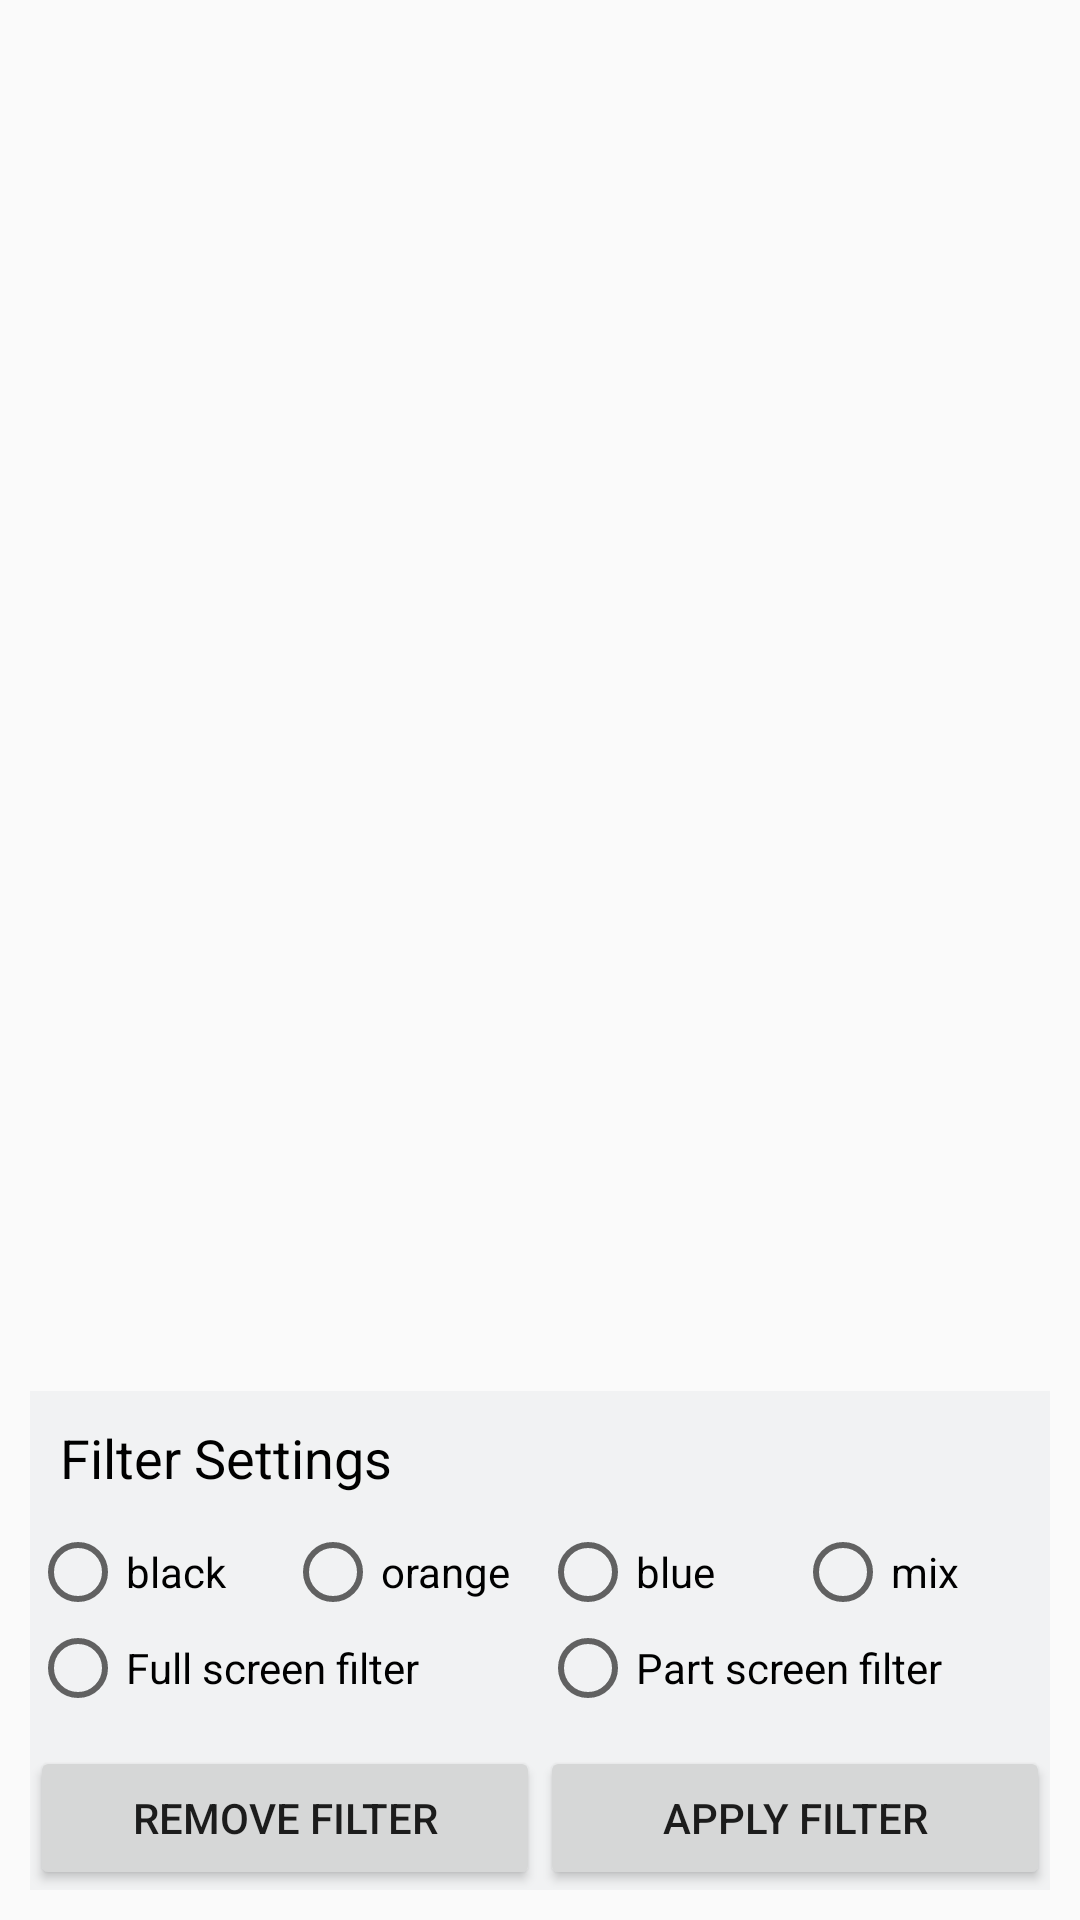

Write the Android layout XML for this screen, with the resource values it uses.
<!-- AndroidManifest.xml: application theme AppTheme -->
<!-- res/layout/activity_main_activity2.xml -->
<RelativeLayout xmlns:android="http://schemas.android.com/apk/res/android"
    android:layout_width="match_parent"
    android:layout_height="match_parent"
    android:padding="10dp">

    <LinearLayout
        android:layout_height="wrap_content"
        android:layout_width="match_parent"
        android:layout_alignParentStart="true"
        android:layout_alignParentBottom="true"
        android:background="@color/background"
        android:orientation="vertical">

        <TextView
            android:layout_height="wrap_content"
            android:layout_width="wrap_content"
            android:text="Filter Settings"
            android:textSize="18dp"
            android:textColor="@color/text_color"
            android:padding="10dp"/>

        <RadioGroup
            android:id="@+id/colorRadioGroup"
            android:layout_width="match_parent"
            android:layout_height="wrap_content"
            android:orientation="horizontal">
            <RadioButton
                android:layout_weight="1"
                android:layout_width="0dp"
                android:id="@+id/black"
                android:text="black"
                android:textColor="@color/text_color"
                android:layout_height="wrap_content" />
            <RadioButton
                android:layout_weight="1"
                android:layout_width="0dp"
                android:id="@+id/orange"
                android:text="orange"
                android:textColor="@color/text_color"
                android:layout_height="wrap_content" />
            <RadioButton
                android:layout_weight="1"
                android:layout_width="0dp"
                android:id="@+id/blue"
                android:text="blue"
                android:textColor="@color/text_color"
                android:layout_height="wrap_content" />
            <RadioButton
                android:layout_weight="1"
                android:layout_width="0dp"
                android:id="@+id/mix"
                android:text="mix"
                android:textColor="@color/text_color"
                android:layout_height="wrap_content" />

        </RadioGroup>

            <RadioGroup
                android:id="@+id/filterType"
                android:layout_below="@id/positionControl"
                android:layout_width="fill_parent"
                android:layout_height="wrap_content"
                android:orientation="horizontal">

                <RadioButton
                    android:id="@+id/fullScreen"
                    android:layout_weight="1"
                    android:layout_width="0dp"
                    android:layout_height="wrap_content"
                    android:text="Full screen filter"
                    android:textColor="@color/text_color"/>

                <RadioButton
                    android:id="@+id/partScreen"
                    android:layout_weight="1"
                    android:layout_width="0dp"
                    android:layout_height="wrap_content"
                    android:text="Part screen filter"
                    android:textColor="@color/text_color"/>
            </RadioGroup>

            <LinearLayout
                android:id="@+id/buttons"
                android:layout_width="match_parent"
                android:layout_height="wrap_content"
                android:layout_alignParentStart="true"
                android:layout_below="@id/filterType"
                android:orientation="horizontal"
                android:layout_marginTop="10dp">
                <Button
                    android:layout_width="0dp"
                    android:layout_weight="1"
                    android:layout_height="wrap_content"
                    android:text="Remove Filter"
                    android:onClick="cancelClick"/>

                <Button
                    android:layout_width="0dp"
                    android:layout_height="wrap_content"
                    android:layout_weight="1"
                    android:onClick="applyClick"
                    android:text="Apply Filter"/>
            </LinearLayout>

    </LinearLayout>
</RelativeLayout>
<!-- resources referenced by this layout -->
<resources>
  <color name="background">#f1f2f3</color>
  <color name="text_color">#000000</color>
  <style name="AppTheme" parent="Theme.AppCompat.Light.NoActionBar" />
</resources>
